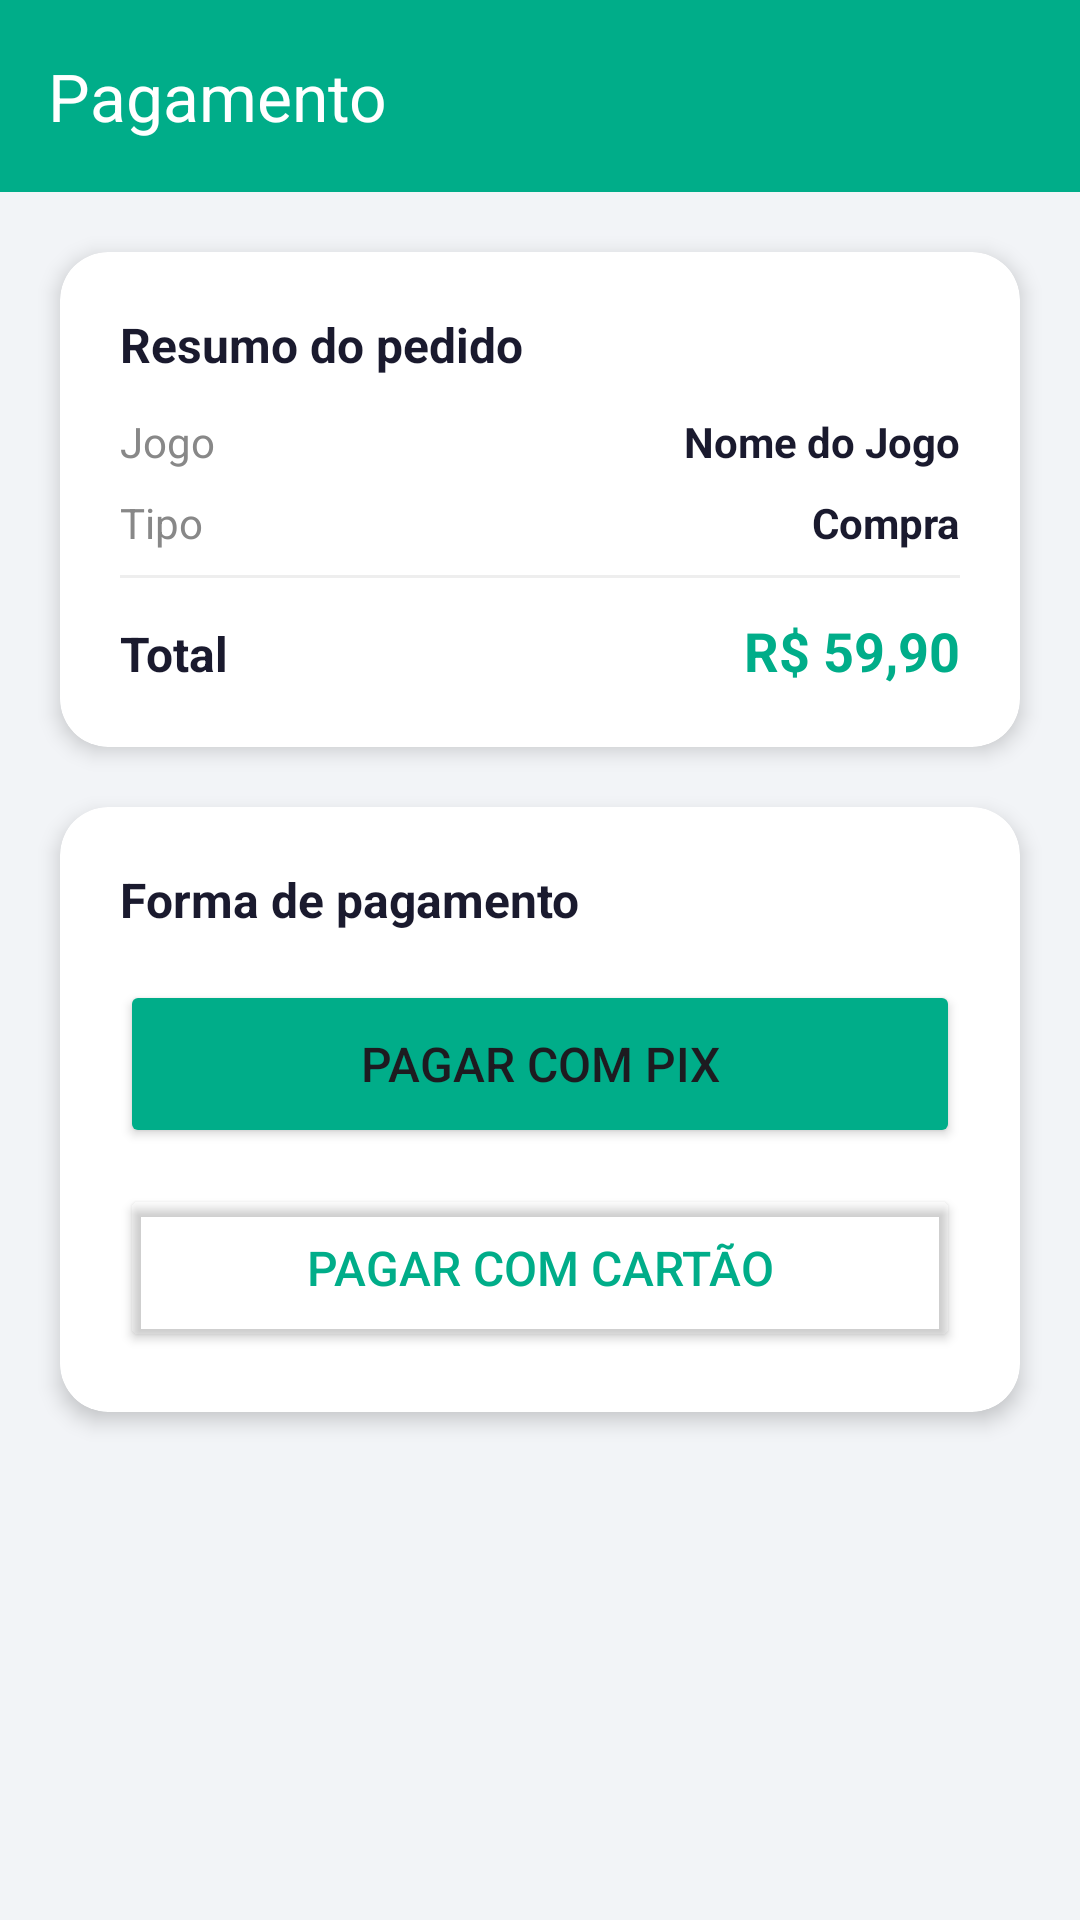

Reconstruct the res/layout file that produces this screen, plus the resources it refers to.
<!-- AndroidManifest.xml: application theme Theme.AppGameLandJogos -->
<!-- res/layout/activity_pagamento.xml -->
<?xml version="1.0" encoding="utf-8"?>
<androidx.core.widget.NestedScrollView xmlns:android="http://schemas.android.com/apk/res/android"
    xmlns:app="http://schemas.android.com/apk/res-auto"
    android:layout_width="match_parent"
    android:layout_height="match_parent"
    android:background="#F2F4F7">

    <LinearLayout
        android:id="@+id/main"
        android:layout_width="match_parent"
        android:layout_height="wrap_content"
        android:orientation="vertical">

        
        <androidx.appcompat.widget.Toolbar
            android:id="@+id/toolbarPagamento"
            android:layout_width="match_parent"
            android:layout_height="wrap_content"
            android:background="#00AD89"
            android:minHeight="?attr/actionBarSize"
            app:navigationIcon="@drawable/ic_arrow_back"
            app:title="Pagamento"
            app:titleTextColor="#FFFFFF"/>

        
        <androidx.cardview.widget.CardView
            android:layout_width="match_parent"
            android:layout_height="wrap_content"
            android:layout_margin="20dp"
            app:cardCornerRadius="16dp"
            app:cardElevation="4dp">

            <LinearLayout
                android:layout_width="match_parent"
                android:layout_height="wrap_content"
                android:orientation="vertical"
                android:padding="20dp">

                <TextView
                    android:layout_width="wrap_content"
                    android:layout_height="wrap_content"
                    android:text="Resumo do pedido"
                    android:textSize="16sp"
                    android:textStyle="bold"
                    android:textColor="#1A1A2E"
                    android:layout_marginBottom="12dp"/>

                <LinearLayout
                    android:layout_width="match_parent"
                    android:layout_height="wrap_content"
                    android:orientation="horizontal"
                    android:layout_marginBottom="8dp">

                    <TextView
                        android:layout_width="0dp"
                        android:layout_height="wrap_content"
                        android:layout_weight="1"
                        android:text="Jogo"
                        android:textSize="14sp"
                        android:textColor="#888888"/>

                    <TextView
                        android:id="@+id/tvNomeJogoPagamento"
                        android:layout_width="wrap_content"
                        android:layout_height="wrap_content"
                        android:text="Nome do Jogo"
                        android:textSize="14sp"
                        android:textStyle="bold"
                        android:textColor="#1A1A2E"/>

                </LinearLayout>

                <LinearLayout
                    android:layout_width="match_parent"
                    android:layout_height="wrap_content"
                    android:orientation="horizontal"
                    android:layout_marginBottom="8dp">

                    <TextView
                        android:layout_width="0dp"
                        android:layout_height="wrap_content"
                        android:layout_weight="1"
                        android:text="Tipo"
                        android:textSize="14sp"
                        android:textColor="#888888"/>

                    <TextView
                        android:id="@+id/tvTipoPagamento"
                        android:layout_width="wrap_content"
                        android:layout_height="wrap_content"
                        android:text="Compra"
                        android:textSize="14sp"
                        android:textStyle="bold"
                        android:textColor="#1A1A2E"/>

                </LinearLayout>

                <View
                    android:layout_width="match_parent"
                    android:layout_height="1dp"
                    android:background="#EEEEEE"
                    android:layout_marginBottom="12dp"/>

                <LinearLayout
                    android:layout_width="match_parent"
                    android:layout_height="wrap_content"
                    android:orientation="horizontal">

                    <TextView
                        android:layout_width="0dp"
                        android:layout_height="wrap_content"
                        android:layout_weight="1"
                        android:text="Total"
                        android:textSize="16sp"
                        android:textStyle="bold"
                        android:textColor="#1A1A2E"/>

                    <TextView
                        android:id="@+id/tvValorPagamento"
                        android:layout_width="wrap_content"
                        android:layout_height="wrap_content"
                        android:text="R$ 59,90"
                        android:textSize="18sp"
                        android:textStyle="bold"
                        android:textColor="#00AD89"/>

                </LinearLayout>

            </LinearLayout>
        </androidx.cardview.widget.CardView>

        
        <androidx.cardview.widget.CardView
            android:layout_width="match_parent"
            android:layout_height="wrap_content"
            android:layout_marginStart="20dp"
            android:layout_marginEnd="20dp"
            android:layout_marginBottom="20dp"
            app:cardCornerRadius="16dp"
            app:cardElevation="4dp">

            <LinearLayout
                android:layout_width="match_parent"
                android:layout_height="wrap_content"
                android:orientation="vertical"
                android:padding="20dp">

                <TextView
                    android:layout_width="wrap_content"
                    android:layout_height="wrap_content"
                    android:text="Forma de pagamento"
                    android:textSize="16sp"
                    android:textStyle="bold"
                    android:textColor="#1A1A2E"
                    android:layout_marginBottom="16dp"/>

                
                <Button
                    android:id="@+id/btnPix"
                    android:layout_width="match_parent"
                    android:layout_height="56dp"
                    android:text="Pagar com Pix"
                    android:textSize="16sp"
                    android:backgroundTint="#00AD89"
                    app:cornerRadius="12dp"
                    android:layout_marginBottom="12dp"/>

                
                <Button
                    android:id="@+id/btnCartao"
                    android:layout_width="match_parent"
                    android:layout_height="56dp"
                    android:text="Pagar com Cartão"
                    android:textColor="#00AD89"
                    android:textSize="16sp"
                    android:backgroundTint="@android:color/transparent"
                    app:cornerRadius="12dp"
                    app:strokeColor="#00AD89"
                    app:strokeWidth="1dp"/>

            </LinearLayout>
        </androidx.cardview.widget.CardView>

    </LinearLayout>
</androidx.core.widget.NestedScrollView>
<!-- resources referenced by this layout -->
<resources>
  <style name="Theme.AppGameLandJogos" parent="Base.Theme.AppGameLandJogos" />
  <style name="Base.Theme.AppGameLandJogos" parent="Theme.Material3.DayNight.NoActionBar">
          
          
      </style>
</resources>
